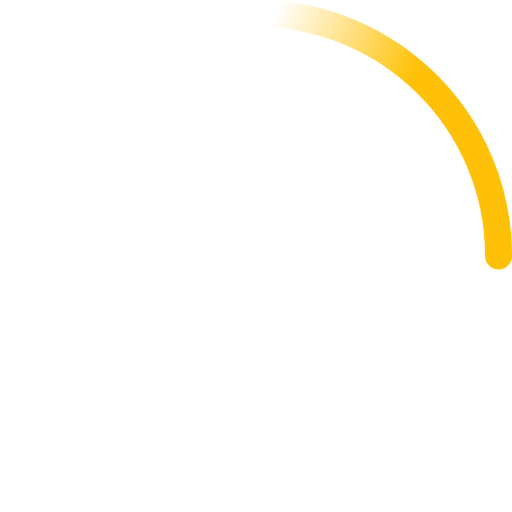
t = 0.00 s
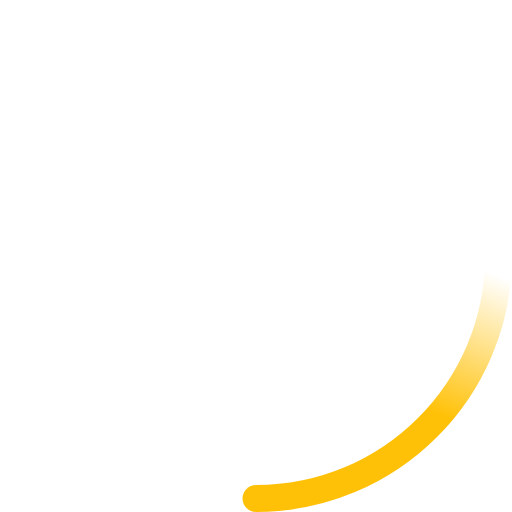
t = 0.23 s
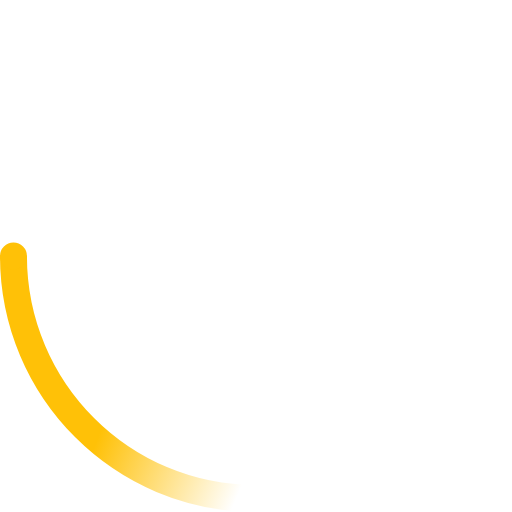
t = 0.45 s
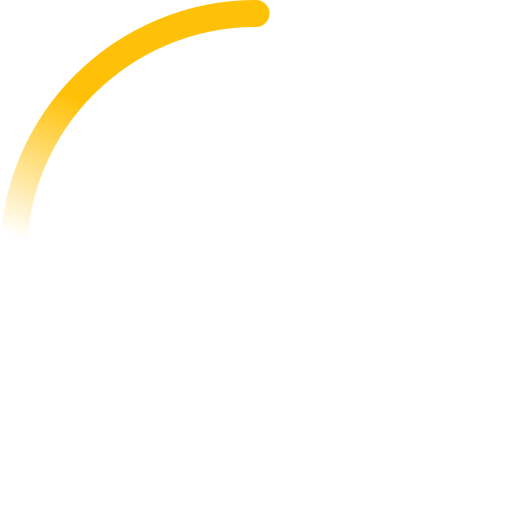
t = 0.68 s

The animated SVG that drew these frames (rendered in a browser with its animation timeline set to each time). Animation: 2 SMIL elements (animateTransform=2); one cycle of 0.90 s, repeats indefinitely.

<svg width="38" height="38" viewBox="0 0 38 38" xmlns="http://www.w3.org/2000/svg">
    <defs>
        <linearGradient x1="8.042%" y1="0%" x2="65.682%" y2="23.865%" id="a">
            <stop stop-color="#ffc107" stop-opacity="0" offset="0%"/>
            <stop stop-color="#ffc107" stop-opacity=".631" offset="63.146%"/>
            <stop stop-color="#ffc107" offset="100%"/>
        </linearGradient>
    </defs>
    <g fill="none" fill-rule="evenodd">
        <g transform="translate(1 1)">
            <path d="M36 18c0-9.94-8.06-18-18-18" id="Oval-2" stroke="url(#a)" stroke-width="2">
                <animateTransform
                    attributeName="transform"
                    type="rotate"
                    from="0 18 18"
                    to="360 18 18"
                    dur="0.9s"
                    repeatCount="indefinite" />
            </path>
            <circle fill="#ffc107" cx="36" cy="18" r="1">
                <animateTransform
                    attributeName="transform"
                    type="rotate"
                    from="0 18 18"
                    to="360 18 18"
                    dur="0.9s"
                    repeatCount="indefinite" />
            </circle>
        </g>
    </g>
</svg>
